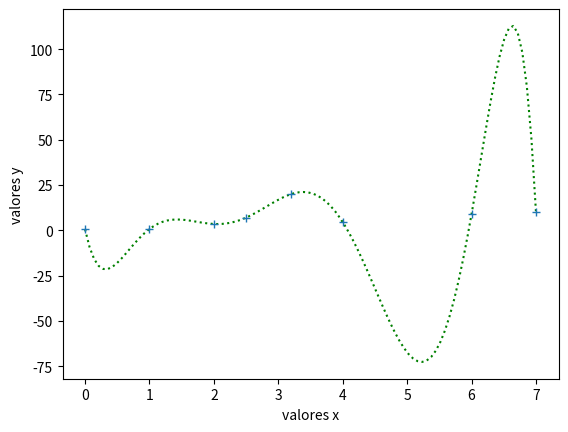

Source code (Python):
#!/usr/bin/env python3
# -*- coding: utf-8 -*-
"""
Created on Fri Jul 25 13:12:27 2025

[redacted]
"""
import numpy as np
from scipy.linalg import solve,det,lstsq,lu
import matplotlib.pyplot as plt

x=np.array([0,1,2,2.5,4,7,3.2,6])
y=np.array([0.5,0.7,3.5,7,4.5,10,20,9])


A=np.zeros((8,8))
A[:,0]=1
A[:,1]=x
A[:,2]=x**2 
A[:,3]=x**3
A[:,4]=x**4
A[:,5]=x**5
A[:,6]=x**6
A[:,7]=x**7


p=solve(A,y)


nplot=100
xplot=np.linspace(0,7,nplot)
yplot=[]
for i in range(nplot):
    yaprox=p[0]+p[1]*xplot[i]+p[2]*xplot[i]**2+p[3]*xplot[i]**3+\
    p[4]*xplot[i]**4+p[5]*xplot[i]**5+p[6]*xplot[i]**6+p[7]*xplot[i]**7    
    yplot.append(yaprox)
    
plt.figure()
plt.plot(xplot,yplot,'g:')
plt.plot(x,y,'+') 
plt.xlabel('valores x')
plt.ylabel('valores y')   